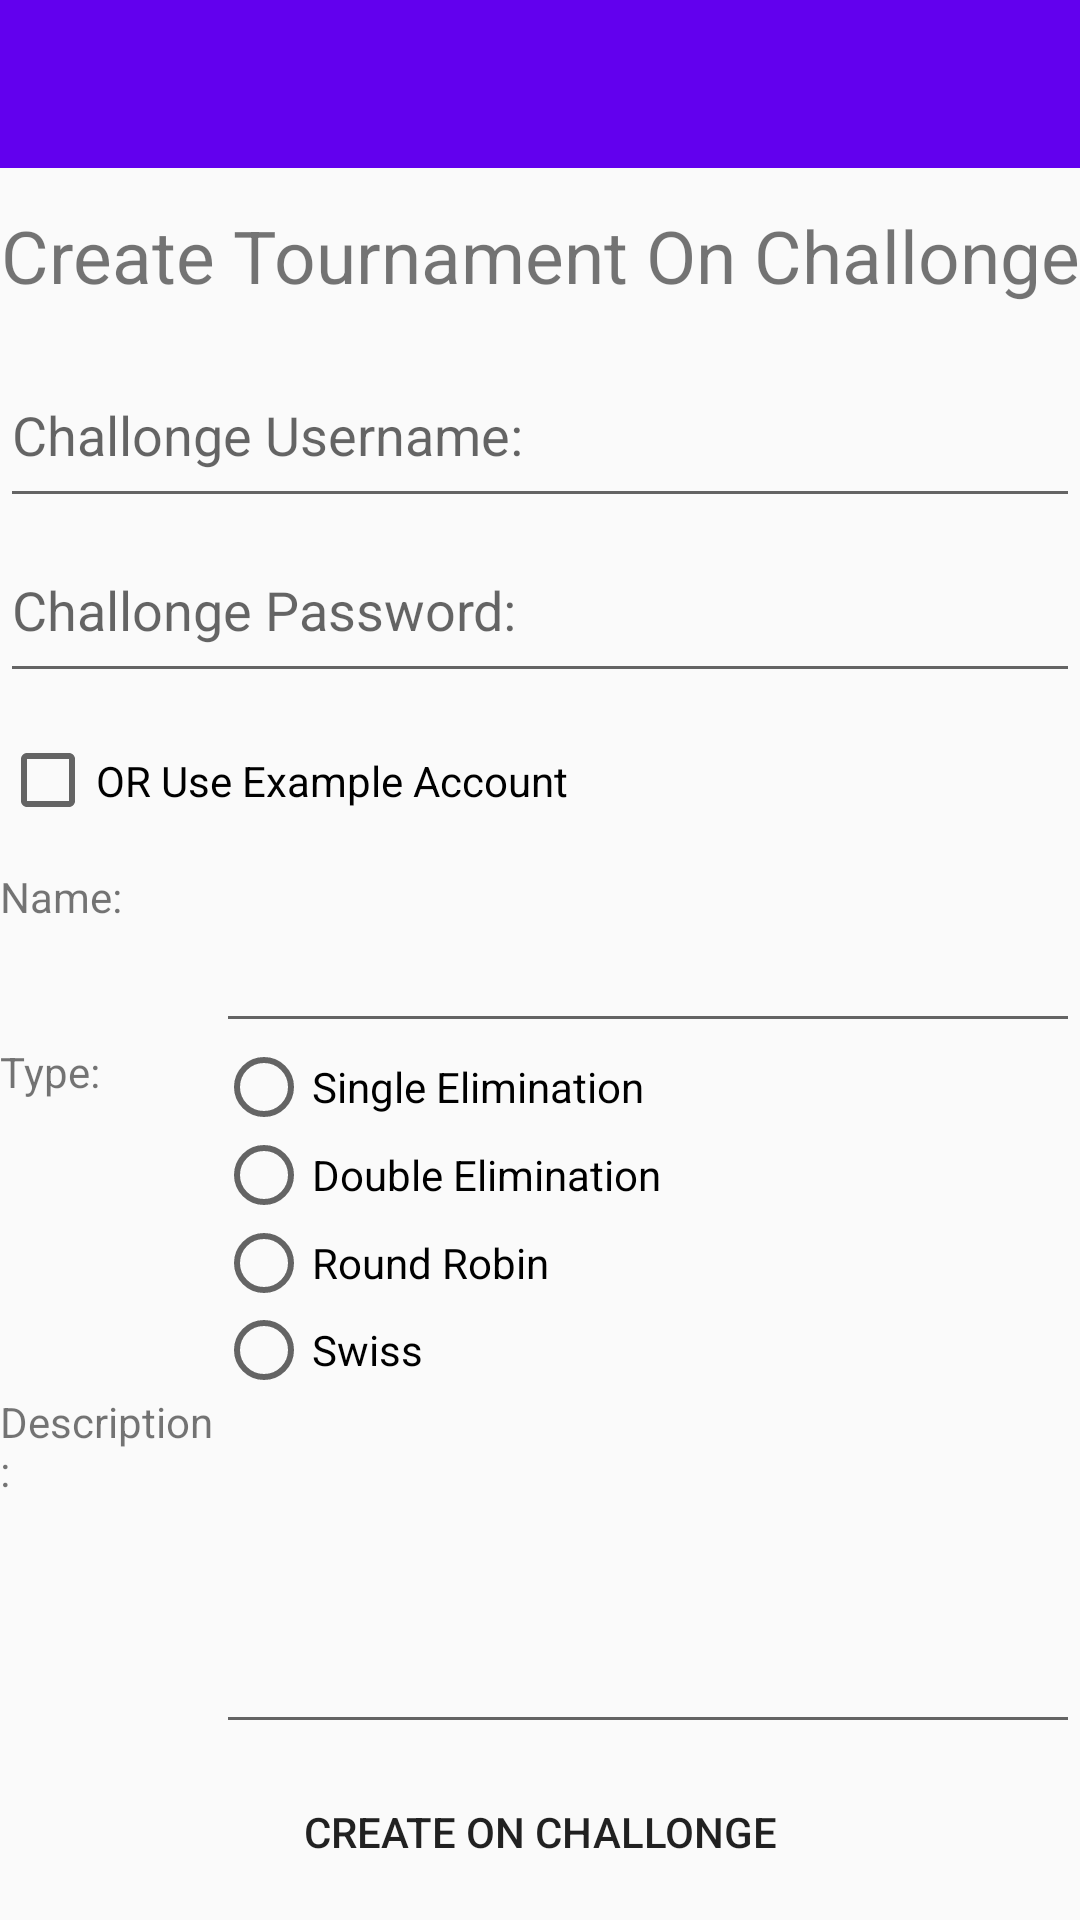

Here is an Android app screen rendered from its layout file. Give the layout XML and the strings, colors and styles it references.
<!-- AndroidManifest.xml: application theme AppTheme -->
<!-- res/layout/create_view.xml -->
<?xml version="1.0" encoding="utf-8"?>
<LinearLayout xmlns:android="http://schemas.android.com/apk/res/android"
    xmlns:app="http://schemas.android.com/apk/res-auto"
    android:orientation="vertical"
    android:layout_width="match_parent"
    android:layout_height="match_parent">

    <com.google.android.material.appbar.AppBarLayout
        android:layout_width="match_parent"
        android:layout_height="?attr/actionBarSize"
        android:theme="@style/AppTheme.AppBarOverlay">

        <androidx.appcompat.widget.Toolbar
            android:id="@+id/toolbar"
            android:layout_gravity="fill_horizontal"
            android:layout_width="match_parent"
            android:layout_height="match_parent"
            android:background="?attr/colorPrimary"
            app:popupTheme="@style/AppTheme.PopupOverlay">
        </androidx.appcompat.widget.Toolbar>

    </com.google.android.material.appbar.AppBarLayout>

    <TextView
        android:layout_width="match_parent"
        android:layout_height="0dp"
        android:layout_weight="1"
        android:text="Create Tournament On Challonge"
        android:gravity="center"
        android:autoSizeTextType="uniform"
        />

    <LinearLayout
        android:layout_width="match_parent"
        android:layout_height="0dp"
        android:layout_weight="2"
        android:orientation="vertical"
        android:background="@drawable/textboxborder">

        <EditText
            android:layout_width="match_parent"
            android:layout_height="0dp"
            android:layout_weight="1"
            android:id="@+id/create_view_username"
            android:hint="Challonge Username:"
            />
        <EditText
            android:layout_width="match_parent"
            android:layout_height="0dp"
            android:layout_weight="1"
            android:id="@+id/create_view_password"
            android:hint="Challonge Password:"
            />
    </LinearLayout>
    <CheckBox
        android:layout_width="match_parent"
        android:layout_height="0dp"
        android:layout_weight="1"
        android:id="@+id/create_view_api_button"
        android:text="OR Use Example Account"
        />

    <LinearLayout
        android:layout_width="match_parent"
        android:layout_height="0dp"
        android:layout_weight="1"
        android:orientation="horizontal">
        <TextView
            android:layout_width="0dp"
            android:layout_height="match_parent"
            android:layout_weight="1"
            android:text="Name:"
            />
        <EditText
            android:layout_width="0dp"
            android:layout_height="match_parent"
            android:layout_weight="4"
            android:id="@+id/create_view_name"/>
    </LinearLayout>
    <LinearLayout
        android:layout_width="match_parent"
        android:layout_height="0dp"
        android:layout_weight="2"
        android:orientation="horizontal">
        <TextView
            android:layout_width="0dp"
            android:layout_height="match_parent"
            android:layout_weight="1"
            android:text="Type:"
            />

            <RadioGroup xmlns:android="http://schemas.android.com/apk/res/android"
                android:layout_width="0dp"
                android:layout_height="wrap_content"
                android:layout_weight="4"
                android:orientation="vertical">
                <RadioButton android:id="@+id/radio_single"
                    android:layout_width="wrap_content"
                    android:layout_height="0dp"
                    android:layout_weight="1"
                    android:text="Single Elimination"
                    android:onClick="onRadioButtonClicked"/>
                <RadioButton android:id="@+id/radio_double"
                    android:layout_width="wrap_content"
                    android:layout_height="0dp"
                    android:layout_weight="1"
                    android:text="Double Elimination"
                    android:onClick="onRadioButtonClicked"/>
                <RadioButton android:id="@+id/radio_rr"
                    android:layout_width="wrap_content"
                    android:layout_height="0dp"
                    android:layout_weight="1"
                    android:text="Round Robin"
                    android:onClick="onRadioButtonClicked"/>
                <RadioButton android:id="@+id/radio_swiss"
                    android:layout_width="wrap_content"
                    android:layout_height="0dp"
                    android:layout_weight="1"
                    android:text="Swiss"
                    android:onClick="onRadioButtonClicked"/>
            </RadioGroup>
    </LinearLayout>
    <LinearLayout
        android:layout_width="match_parent"
        android:layout_height="0dp"
        android:layout_weight="2"
        android:orientation="horizontal">
        <TextView
            android:layout_width="0dp"
            android:layout_height="match_parent"
            android:layout_weight="1"
            android:text="Description:"
            />
        <EditText
            android:layout_width="0dp"
            android:layout_height="match_parent"
            android:layout_weight="4"
            android:id="@+id/create_view_description"/>
    </LinearLayout>
    <Button
        android:layout_width="match_parent"
        android:layout_height="0dp"
        android:layout_weight="1"
        android:id="@+id/create_view_button"
        android:text="Create On Challonge"
        android:background="@color/lime"
        />



</LinearLayout>
<!-- resources referenced by this layout -->
<resources>
  <style name="AppTheme.AppBarOverlay" parent="ThemeOverlay.AppCompat.Dark.ActionBar" />
  <style name="AppTheme.PopupOverlay" parent="ThemeOverlay.AppCompat.Light" />
  <style name="AppTheme" parent="Theme.AppCompat.Light.DarkActionBar">
          
          <item name="colorPrimary">@color/colorPrimary</item>
          <item name="colorPrimaryDark">@color/colorPrimaryDark</item>
          <item name="colorAccent">@color/colorAccent</item>
      </style>
  <!-- not gathered from this repository: default colours our renderer supplied (Android Studio template values) -->
  <color name="colorPrimary">#FF6200EE</color>
  <color name="colorPrimaryDark">#FF3700B3</color>
  <color name="colorAccent">#FF03DAC5</color>
</resources>
